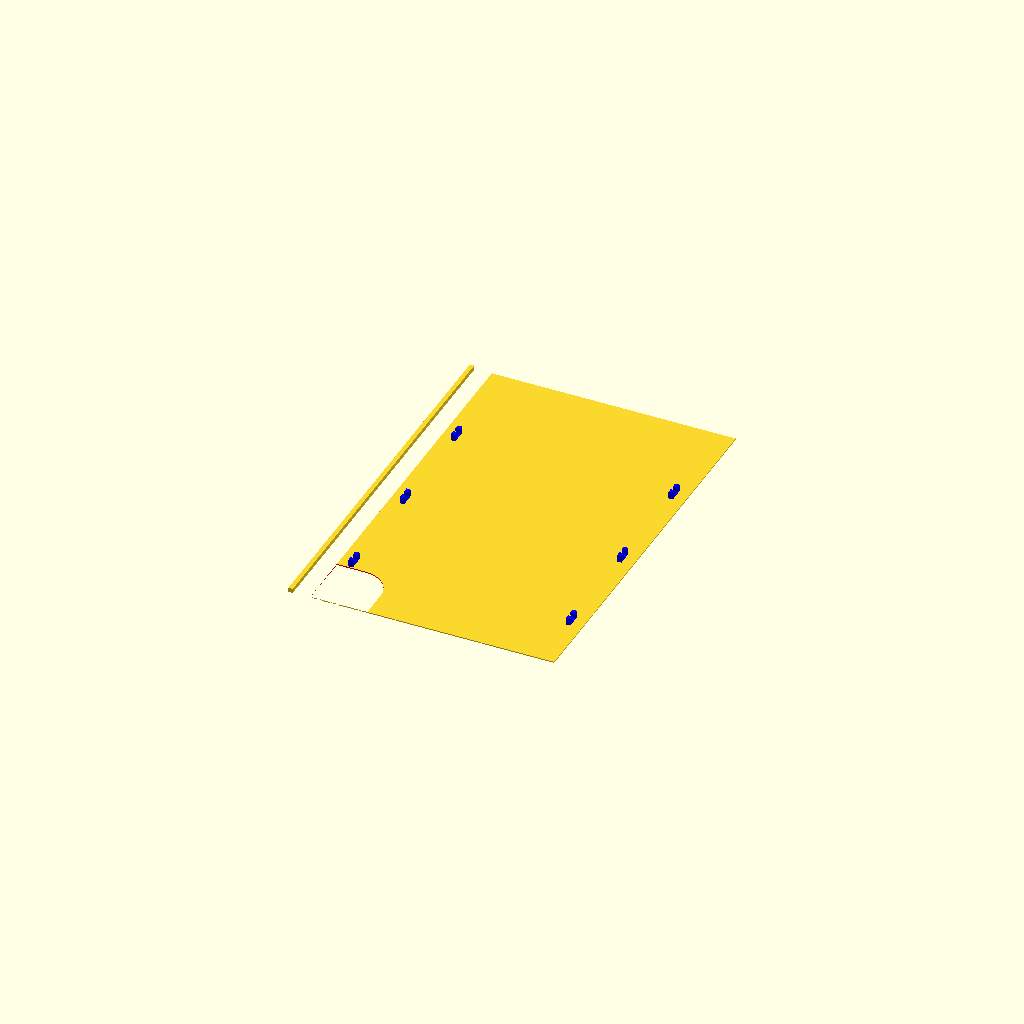
Cell 1: rendered with the file's own defaults.
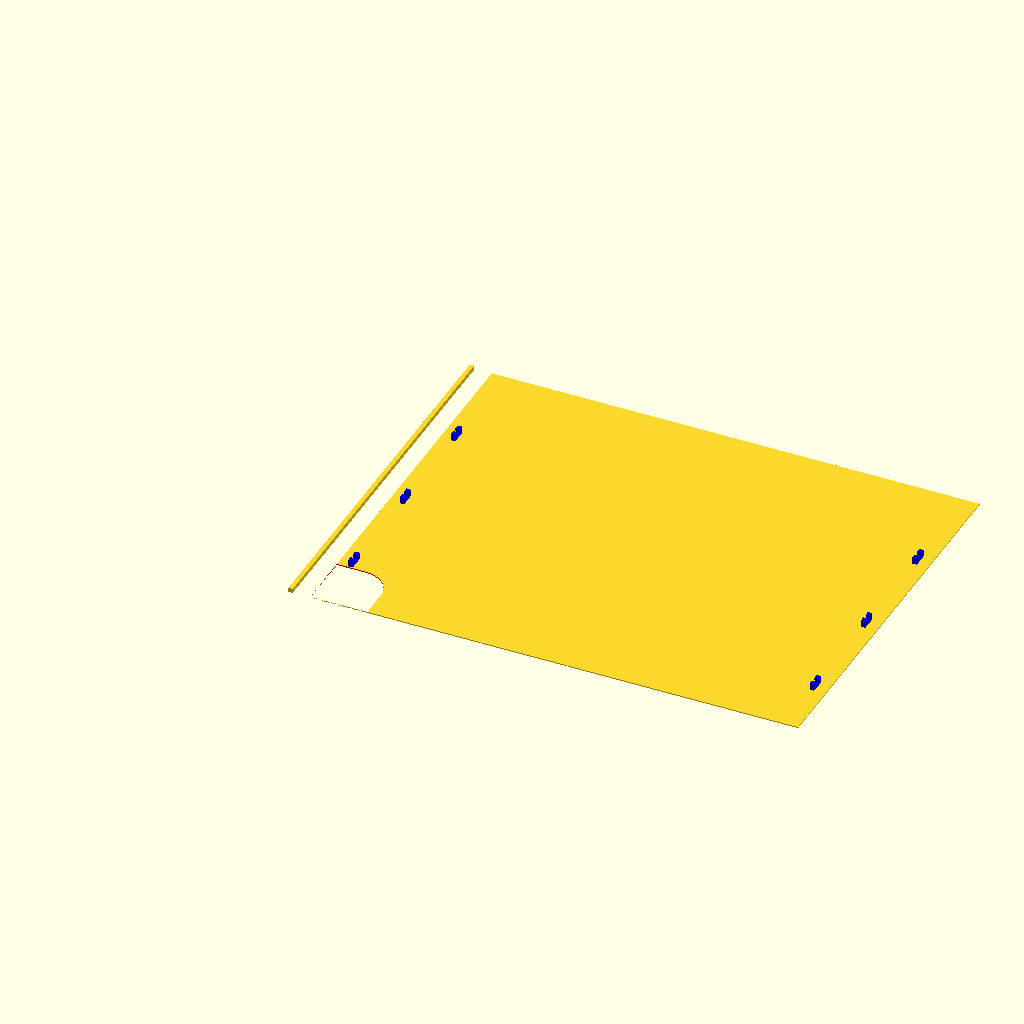
Cell 2: platform_width = 222 (everything else at default).
One fixed orthographic camera (rotation 55°, 0°, 25°; colour scheme Cornfield) for every cell.
Source of the model, wire-rack-surface-corner.scad:
// Surface for the corner of a wire rack

wire_diameter = 2.7;
clip_width = 2;
clip_padding = 5;
platform_width = 111;
platform_height = 0.5;
clip_offset = 26.5; // center of first clip from end
pole_size = 26;
spacing = 50;

clip_outside = 4;
clip_size = wire_diameter + clip_outside;

module clip(pos) {
    color("blue")
    translate(pos)
    translate([clip_width, 0, 0])
    rotate([0, -90, 0])
    linear_extrude(clip_width) {
        difference() {
            square([wire_diameter + .5, clip_size]);
            
            translate([(wire_diameter) / 2, clip_size/2, 0])
            circle(wire_diameter / 2, $fn=15);
            
            translate([1 + (wire_diameter + 2) / 2, clip_size/2, 0])
            square([4, wire_diameter - .5], center = true);
        }
    }
}

union() {
    platform_depth = clip_offset + spacing + spacing + clip_size + (spacing/2-clip_size/2) + 22.4;
    echo(platform_depth = platform_depth);
    translate([-10, 0, 0]) cube([2, platform_depth, 2]);
    difference() {
        cube([platform_width, platform_depth, platform_height]);

        // cutout for pole (bottom left)
        translate([-.001, -.001]) // slight offset so no outside there
        color("red")
        union() {
            cutout_height = 10;
        
            translate([pole_size/2, pole_size/2])
                cylinder(cutout_height, pole_size/2, pole_size/2, center=true);
        
            translate([0, 0, -cutout_height/2]) {
                cube([pole_size/2, pole_size  , cutout_height]);
                cube([pole_size  , pole_size/2, cutout_height]);
            }
        }

        // // cutout for pole (bottom right)
        // translate([.001, .001]) // slight offset so no outside there
        // color("red")
        // union() {
        //     cutout_height = 10;

        //     translate([platform_width - pole_size/2, pole_size/2])
        //         cylinder(cutout_height, pole_size/2, pole_size/2, center=true);

        //     translate([platform_width - pole_size, 0, -cutout_height/2]) {
        //         translate([pole_size/2, 0])
        //             cube([pole_size/2, pole_size, cutout_height]);
        //         cube([pole_size  , pole_size/2, cutout_height]);
        //     }
        // }
    }

    for (x = [clip_padding, platform_width - clip_padding - clip_width]) {
        for (y = [0:2]) {
            clip([x, clip_offset + spacing * y, platform_height]);
        }
    }
}
Customizer parameters (derived from the source; name, type, default, range or options):
wire_diameter: number, default 2.7
clip_width: number, default 2
clip_padding: number, default 5
platform_width: number, default 111
platform_height: number, default 0.5
clip_offset: number, default 26.5
pole_size: number, default 26
spacing: number, default 50
clip_outside: number, default 4
